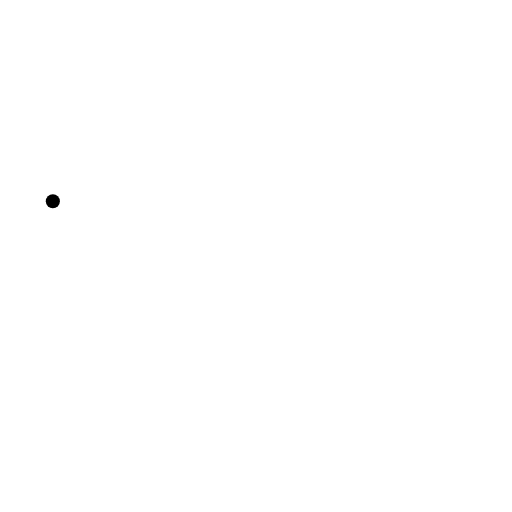
t = 0.00 s
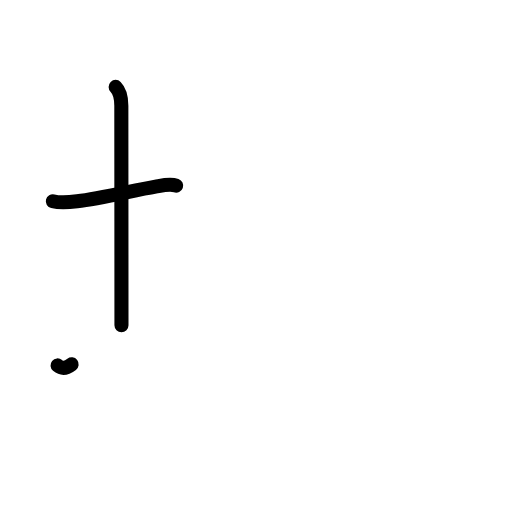
t = 2.40 s
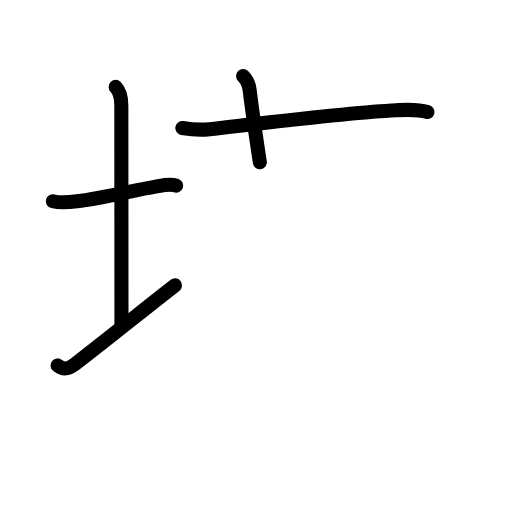
t = 4.80 s
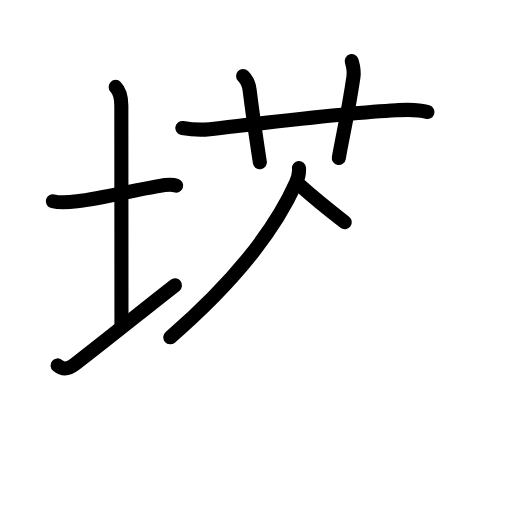
t = 7.20 s
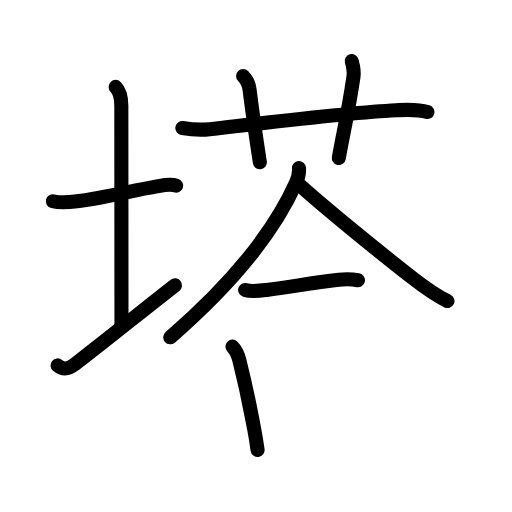
t = 9.60 s
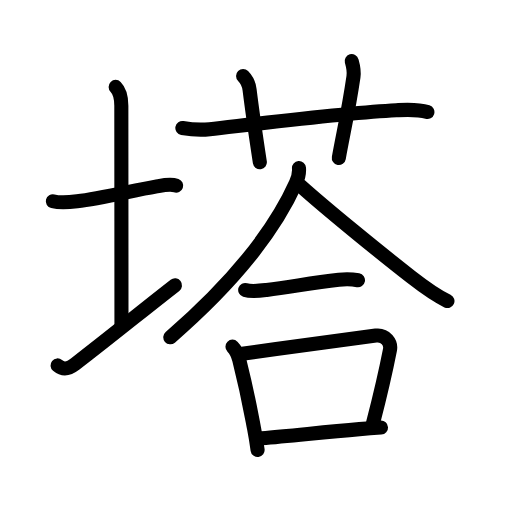
t = 12.00 s

The animated SVG that drew these frames (rendered in a browser with its animation timeline set to each time). Animation: 40 SMIL elements (animate=40); one cycle of 12.00 s.

<?xml version="1.0" encoding="UTF-8"?>
<!--
AniKanjiVG is licensed by CC-BY-SA Paul C. Sommerhoff (https://bitbucket.org/sommerhoff/anikanjivg).
AniKanjiVG uses KanjiVG which is licensed by CC-BY-SA Ulrich Apel (http://kanjivg.tagaini.net).
See also http://creativecommons.org/licenses/by-sa/3.0/
-->
<svg xmlns:kvg='http://kanjivg.tagaini.net' xmlns='http://www.w3.org/2000/svg' width='109' height='109' viewBox='0 0 109 109' style='fill:none;stroke:#000000;stroke-width:3;stroke-linecap:round;stroke-linejoin:round;' id="kvg:kanji_05854"><g id="kvg:05854" kvg:element="塔"><g id="kvg:05854-g1" kvg:element="土" kvg:variant="true" kvg:position="left" kvg:radical="general"><path id="kvg:05854-s1" kvg:type="㇐" d="M11.25,42.85c1.62,0.4,3.79,0.18,5.16,0.01c5.09-0.62,12.14-2.36,16.71-3.13c1.31-0.22,3.07-0.67,4.38-0.21"><animate attributeName="d" begin="0.0s" dur="0.3333333333333333s" from="M11.25,42.85C11.25,42.85,11.25,42.85,11.25,42.85" to="M11.25,42.85c1.62,0.4,3.79,0.18,5.16,0.01" />
<animate attributeName="d" begin="0.3333333333333333s" dur="0.3333333333333333s" from="M11.25,42.85c1.62,0.4,3.79,0.18,5.16,0.01c0,0,0,0,0,0,0" to="M11.25,42.85c1.62,0.4,3.79,0.18,5.16,0.01c5.09-0.62,12.14-2.36,16.71-3.13" />
<animate attributeName="d" begin="0.6666666666666666s" dur="0.3333333333333333s" from="M11.25,42.85c1.62,0.4,3.79,0.18,5.16,0.01c5.09-0.62,12.14-2.36,16.71-3.13c0,0,0,0,0,0,0" to="M11.25,42.85c1.62,0.4,3.79,0.18,5.16,0.01c5.09-0.62,12.14-2.36,16.71-3.13c1.31-0.22,3.07-0.67,4.38-0.21" />
</path>
<path id="kvg:05854-s2" kvg:type="㇑a" d="M24.62,18.5c0.94,0.94,1.21,2.38,1.21,4c0,7.25,0.03,36,0.03,46.75"><animate attributeName="d" begin="1.0s" dur="0.5s" from="M24.62,18.5C24.62,18.5,24.62,18.5,24.62,18.5" to="M24.62,18.5c0.94,0.94,1.21,2.38,1.21,4" />
<animate attributeName="d" begin="1.5s" dur="0.5s" from="M24.62,18.5c0.94,0.94,1.21,2.38,1.21,4c0,0,0,0,0,0,0" to="M24.62,18.5c0.94,0.94,1.21,2.38,1.21,4c0,7.25,0.03,36,0.03,46.75" />
<animate attributeName="d" begin="0s" dur="1.0s" from="M-100,-100" to="M-100,-100" />
</path>
<path id="kvg:05854-s3" kvg:type="㇀/㇐" d="M12.25,77.79c1,0.83,2.05,1.02,3.75-0.29c8.88-6.88,13.25-10.5,21.25-16.75"><animate attributeName="d" begin="2.0s" dur="0.5s" from="M12.25,77.79C12.25,77.79,12.25,77.79,12.25,77.79" to="M12.25,77.79c1,0.83,2.05,1.02,3.75-0.29" />
<animate attributeName="d" begin="2.5s" dur="0.5s" from="M12.25,77.79c1,0.83,2.05,1.02,3.75-0.29c0,0,0,0,0,0,0" to="M12.25,77.79c1,0.83,2.05,1.02,3.75-0.29c8.88-6.88,13.25-10.5,21.25-16.75" />
<animate attributeName="d" begin="0s" dur="2.0s" from="M-100,-100" to="M-100,-100" />
</path>
</g>
<g id="kvg:05854-g2" kvg:element="荅" kvg:position="right" kvg:phon="荅"><g id="kvg:05854-g3" kvg:element="艹" kvg:variant="true" kvg:original="艸" kvg:position="top"><path id="kvg:05854-s4" kvg:type="㇐" d="M38.82,27.24c2.18,0.39,3.96,0.47,5.82,0.26c9.45-1.07,28.98-3.51,39.73-4.04c2.22-0.11,4.47-0.28,6.62,0.39"><animate attributeName="d" begin="3.0s" dur="0.3333333333333333s" from="M38.82,27.24C38.82,27.24,38.82,27.24,38.82,27.24" to="M38.82,27.24c2.18,0.39,3.96,0.47,5.82,0.26" />
<animate attributeName="d" begin="3.3333333333333335s" dur="0.3333333333333333s" from="M38.82,27.24c2.18,0.39,3.96,0.47,5.82,0.26c0,0,0,0,0,0,0" to="M38.82,27.24c2.18,0.39,3.96,0.47,5.82,0.26c9.45-1.07,28.98-3.51,39.73-4.04" />
<animate attributeName="d" begin="3.6666666666666665s" dur="0.3333333333333333s" from="M38.82,27.24c2.18,0.39,3.96,0.47,5.82,0.26c9.45-1.07,28.98-3.51,39.73-4.04c0,0,0,0,0,0,0" to="M38.82,27.24c2.18,0.39,3.96,0.47,5.82,0.26c9.45-1.07,28.98-3.51,39.73-4.04c2.22-0.11,4.47-0.28,6.62,0.39" />
<animate attributeName="d" begin="0s" dur="3.0s" from="M-100,-100" to="M-100,-100" />
</path>
<path id="kvg:05854-s5" kvg:type="㇑a" d="M51.75,16.19c0.9,0.9,1.27,2.03,1.38,2.88c0.5,4.05,1.25,9.3,2.19,15.47"><animate attributeName="d" begin="4.0s" dur="0.5s" from="M51.75,16.19C51.75,16.19,51.75,16.19,51.75,16.19" to="M51.75,16.19c0.9,0.9,1.27,2.03,1.38,2.88" />
<animate attributeName="d" begin="4.5s" dur="0.5s" from="M51.75,16.19c0.9,0.9,1.27,2.03,1.38,2.88c0,0,0,0,0,0,0" to="M51.75,16.19c0.9,0.9,1.27,2.03,1.38,2.88c0.5,4.05,1.25,9.3,2.19,15.47" />
<animate attributeName="d" begin="0s" dur="4.0s" from="M-100,-100" to="M-100,-100" />
</path>
<path id="kvg:05854-s6" kvg:type="㇑a" d="M74.87,13c0.32,1.13,0.58,1.92,0.38,3.35c-1.12,7.65-2.19,12.03-3.12,17.28"><animate attributeName="d" begin="5.0s" dur="0.5s" from="M74.87,13C74.87,13,74.87,13,74.87,13" to="M74.87,13c0.32,1.13,0.58,1.92,0.38,3.35" />
<animate attributeName="d" begin="5.5s" dur="0.5s" from="M74.87,13c0.32,1.13,0.58,1.92,0.38,3.35c0,0,0,0,0,0,0" to="M74.87,13c0.32,1.13,0.58,1.92,0.38,3.35c-1.12,7.65-2.19,12.03-3.12,17.28" />
<animate attributeName="d" begin="0s" dur="5.0s" from="M-100,-100" to="M-100,-100" />
</path>
</g>
<g id="kvg:05854-g4" kvg:element="合" kvg:position="bottom"><g id="kvg:05854-g5" kvg:position="top"><g id="kvg:05854-g6" kvg:element="人"><path id="kvg:05854-s7" kvg:type="㇒" d="M63.65,35.77c0.07,0.85-0.13,2.03-0.65,3.18c-3.59,8-11.25,19.42-26.75,32.86"><animate attributeName="d" begin="6.0s" dur="0.5s" from="M63.65,35.77C63.65,35.77,63.65,35.77,63.65,35.77" to="M63.65,35.77c0.07,0.85-0.13,2.03-0.65,3.18" />
<animate attributeName="d" begin="6.5s" dur="0.5s" from="M63.65,35.77c0.07,0.85-0.13,2.03-0.65,3.18c0,0,0,0,0,0,0" to="M63.65,35.77c0.07,0.85-0.13,2.03-0.65,3.18c-3.59,8-11.25,19.42-26.75,32.86" />
<animate attributeName="d" begin="0s" dur="6.0s" from="M-100,-100" to="M-100,-100" />
</path>
<path id="kvg:05854-s8" kvg:type="㇏" d="M63.96,39.54c5.44,4.89,17.22,14.47,23.59,19.43c2.45,1.91,4.9,3.77,7.71,5.12"><animate attributeName="d" begin="7.0s" dur="0.5s" from="M63.96,39.54C63.96,39.54,63.96,39.54,63.96,39.54" to="M63.96,39.54c5.44,4.89,17.22,14.47,23.59,19.43" />
<animate attributeName="d" begin="7.5s" dur="0.5s" from="M63.96,39.54c5.44,4.89,17.22,14.47,23.59,19.43c0,0,0,0,0,0,0" to="M63.96,39.54c5.44,4.89,17.22,14.47,23.59,19.43c2.45,1.91,4.9,3.77,7.71,5.12" />
<animate attributeName="d" begin="0s" dur="7.0s" from="M-100,-100" to="M-100,-100" />
</path>
</g>
<g id="kvg:05854-g7" kvg:element="一"><path id="kvg:05854-s9" kvg:type="㇐" d="M52.2,61.73c1.32,0.41,3.21,0.16,4.56,0c5.19-0.58,9.24-1.53,15.37-2.17c1.22-0.13,2.86-0.12,4.08,0.11"><animate attributeName="d" begin="8.0s" dur="0.3333333333333333s" from="M52.2,61.73C52.2,61.73,52.2,61.73,52.2,61.73" to="M52.2,61.73c1.32,0.41,3.21,0.16,4.56,0" />
<animate attributeName="d" begin="8.333333333333334s" dur="0.3333333333333333s" from="M52.2,61.73c1.32,0.41,3.21,0.16,4.56,0c0,0,0,0,0,0,0" to="M52.2,61.73c1.32,0.41,3.21,0.16,4.56,0c5.19-0.58,9.24-1.53,15.37-2.17" />
<animate attributeName="d" begin="8.666666666666666s" dur="0.3333333333333333s" from="M52.2,61.73c1.32,0.41,3.21,0.16,4.56,0c5.19-0.58,9.24-1.53,15.37-2.17c0,0,0,0,0,0,0" to="M52.2,61.73c1.32,0.41,3.21,0.16,4.56,0c5.19-0.58,9.24-1.53,15.37-2.17c1.22-0.13,2.86-0.12,4.08,0.11" />
<animate attributeName="d" begin="0s" dur="8.0s" from="M-100,-100" to="M-100,-100" />
</path>
</g>
</g>
<g id="kvg:05854-g8" kvg:element="口" kvg:position="bottom"><path id="kvg:05854-s10" kvg:type="㇑" d="M49.49,73.8c0.67,0.67,1.13,1.58,1.44,2.78c1.79,7.12,2.26,9.94,3.16,14.65c0.26,1.36,0.51,2.83,0.75,4.55"><animate attributeName="d" begin="9.0s" dur="0.3333333333333333s" from="M49.49,73.8C49.49,73.8,49.49,73.8,49.49,73.8" to="M49.49,73.8c0.67,0.67,1.13,1.58,1.44,2.78" />
<animate attributeName="d" begin="9.333333333333334s" dur="0.3333333333333333s" from="M49.49,73.8c0.67,0.67,1.13,1.58,1.44,2.78c0,0,0,0,0,0,0" to="M49.49,73.8c0.67,0.67,1.13,1.58,1.44,2.78c1.79,7.12,2.26,9.94,3.16,14.65" />
<animate attributeName="d" begin="9.666666666666666s" dur="0.3333333333333333s" from="M49.49,73.8c0.67,0.67,1.13,1.58,1.44,2.78c1.79,7.12,2.26,9.94,3.16,14.65c0,0,0,0,0,0,0" to="M49.49,73.8c0.67,0.67,1.13,1.58,1.44,2.78c1.79,7.12,2.26,9.94,3.16,14.65c0.26,1.36,0.51,2.83,0.75,4.55" />
<animate attributeName="d" begin="0s" dur="9.0s" from="M-100,-100" to="M-100,-100" />
</path>
<path id="kvg:05854-s11" kvg:type="㇕b" d="M51.57,75.29c10.43-1.41,22.81-3.15,28.45-3.85c2.06-0.26,3.3,1.52,3,3.02C81.8,80.68,80.75,84.88,79.43,90"><animate attributeName="d" begin="10.0s" dur="0.3333333333333333s" from="M51.57,75.29C51.57,75.29,51.57,75.29,51.57,75.29" to="M51.57,75.29c10.43-1.41,22.81-3.15,28.45-3.85" />
<animate attributeName="d" begin="10.333333333333334s" dur="0.3333333333333333s" from="M51.57,75.29c10.43-1.41,22.81-3.15,28.45-3.85c0,0,0,0,0,0,0" to="M51.57,75.29c10.43-1.41,22.81-3.15,28.45-3.85c2.06-0.26,3.3,1.52,3,3.02" />
<animate attributeName="d" begin="10.666666666666666s" dur="0.3333333333333333s" from="M51.57,75.29c10.43-1.41,22.81-3.15,28.45-3.85c2.06-0.26,3.3,1.52,3,3.02c0,0,0,0,0,0,0" to="M51.57,75.29c10.43-1.41,22.81-3.15,28.45-3.85c2.06-0.26,3.3,1.52,3,3.02C81.8,80.68,80.75,84.88,79.43,90" />
<animate attributeName="d" begin="0s" dur="10.0s" from="M-100,-100" to="M-100,-100" />
</path>
<path id="kvg:05854-s12" kvg:type="㇐b" d="M55.71,93.3c6.39-0.51,12.89-1.28,20.8-1.94c1.51-0.13,3.05-0.24,4.6-0.33"><animate attributeName="d" begin="11.0s" dur="0.5s" from="M55.71,93.3C55.71,93.3,55.71,93.3,55.71,93.3" to="M55.71,93.3c6.39-0.51,12.89-1.28,20.8-1.94" />
<animate attributeName="d" begin="11.5s" dur="0.5s" from="M55.71,93.3c6.39-0.51,12.89-1.28,20.8-1.94c0,0,0,0,0,0,0" to="M55.71,93.3c6.39-0.51,12.89-1.28,20.8-1.94c1.51-0.13,3.05-0.24,4.6-0.33" />
<animate attributeName="d" begin="0s" dur="11.0s" from="M-100,-100" to="M-100,-100" />
</path>
</g>
</g>
</g>
</g>
</svg>
